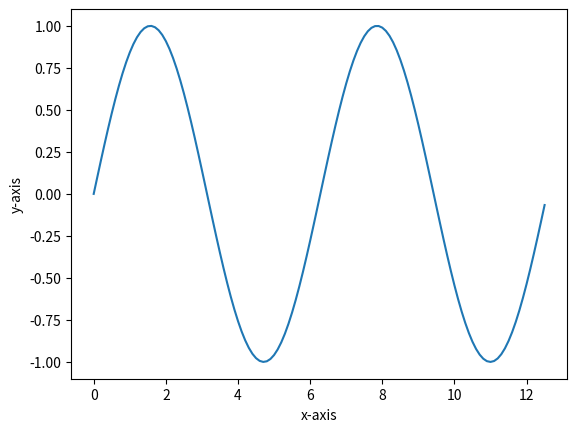

Generate this figure with matplotlib:
import matplotlib.pyplot as plt 
import numpy as np 

x=np.arange(0,4*np.pi,0.1)
y=np.sin(x)

#naming x-axis and y-axis
plt.xlabel('x-axis')
plt.ylabel('y-axis')

plt.plot(x,y)
plt.show()